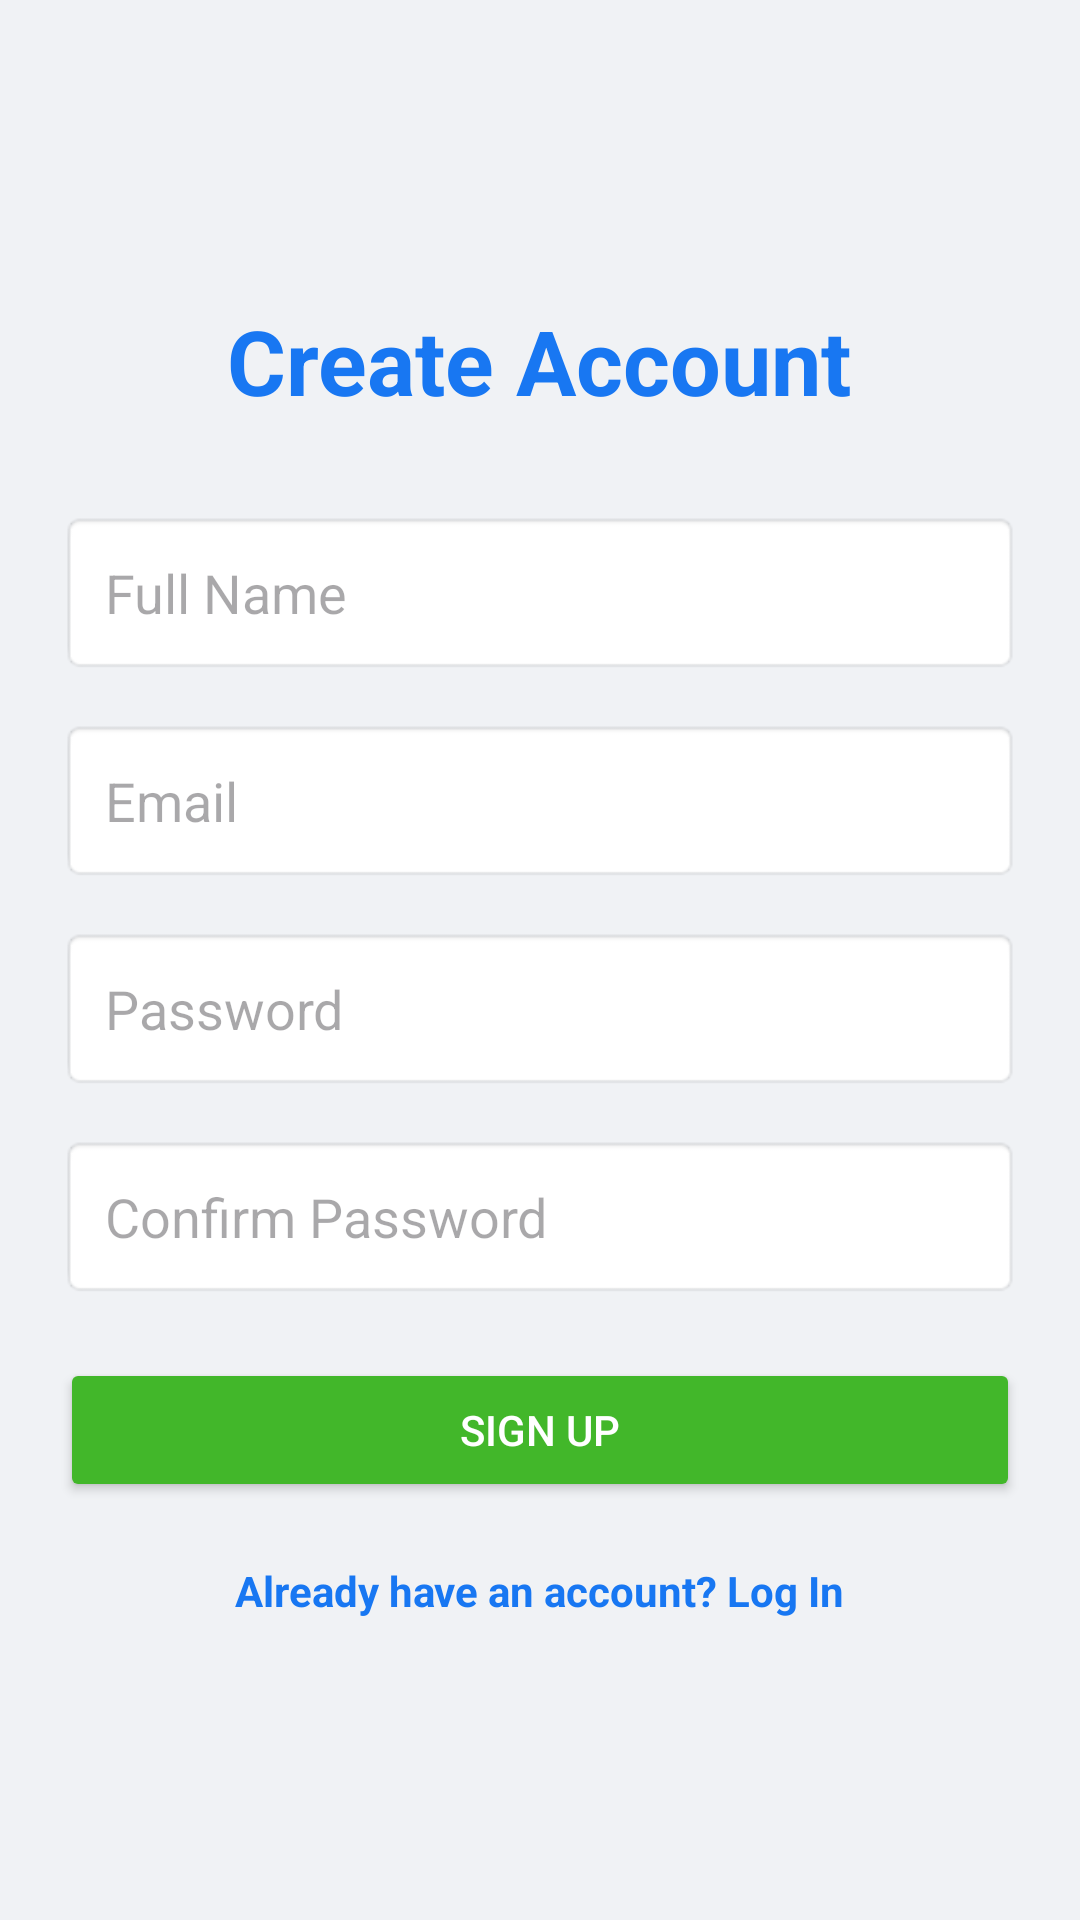

Layout XML and referenced resources for this Android screen:
<!-- AndroidManifest.xml: application theme Theme.BTLNHOM6 -->
<!-- res/layout/activity_register.xml -->
<?xml version="1.0" encoding="utf-8"?>
<LinearLayout xmlns:android="http://schemas.android.com/apk/res/android"
    android:layout_width="match_parent"
    android:layout_height="match_parent"
    android:orientation="vertical"
    android:padding="20dp"
    android:gravity="center">

    <TextView
        android:layout_width="wrap_content"
        android:layout_height="wrap_content"
        android:text="Create Account"
        android:textSize="30sp"
        android:textStyle="bold"
        android:textColor="#1877F2"
        android:layout_marginBottom="30dp"/>

    <EditText
        android:id="@+id/etFullName"
        android:layout_width="match_parent"
        android:layout_height="wrap_content"
        android:hint="Full Name"
        android:inputType="textPersonName"
        android:padding="15dp"
        android:background="@android:drawable/editbox_background"
        android:layout_marginBottom="15dp"/>

    <EditText
        android:id="@+id/etEmailRegister"
        android:layout_width="match_parent"
        android:layout_height="wrap_content"
        android:hint="Email"
        android:inputType="textEmailAddress"
        android:padding="15dp"
        android:background="@android:drawable/editbox_background"
        android:layout_marginBottom="15dp"/>

    <EditText
        android:id="@+id/etPasswordRegister"
        android:layout_width="match_parent"
        android:layout_height="wrap_content"
        android:hint="Password"
        android:inputType="textPassword"
        android:padding="15dp"
        android:background="@android:drawable/editbox_background"
        android:layout_marginBottom="15dp"/>

    <EditText
        android:id="@+id/etConfirmPassword"
        android:layout_width="match_parent"
        android:layout_height="wrap_content"
        android:hint="Confirm Password"
        android:inputType="textPassword"
        android:padding="15dp"
        android:background="@android:drawable/editbox_background"
        android:layout_marginBottom="20dp"/>

    <Button
        android:id="@+id/btnSignUp"
        android:layout_width="match_parent"
        android:layout_height="wrap_content"
        android:text="Sign Up"
        android:backgroundTint="#42B72A"
        android:textColor="@android:color/white"
        android:padding="12dp"/>

    <TextView
        android:id="@+id/tvLogin"
        android:layout_width="wrap_content"
        android:layout_height="wrap_content"
        android:text="Already have an account? Log In"
        android:textColor="#1877F2"
        android:layout_marginTop="20dp"
        android:textStyle="bold"/>

</LinearLayout>
<!-- resources referenced by this layout -->
<resources>
  <style name="Theme.BTLNHOM6" parent="Base.Theme.BTLNHOM6" />
  <style name="Base.Theme.BTLNHOM6" parent="Theme.Material3.DayNight.NoActionBar">
          
          <item name="colorPrimary">@color/fb_blue</item>
          <item name="android:windowBackground">@color/bg_light</item>
          <item name="colorSurface">@color/surface_light</item>
          <item name="colorOnSurface">@color/text_primary_light</item>
          <item name="colorOnSurfaceVariant">@color/text_secondary_light</item>
          <item name="android:textColorPrimary">@color/text_primary_light</item>
          <item name="android:textColorSecondary">@color/text_secondary_light</item>
      </style>
  <color name="fb_blue">#1877F2</color>
  <color name="bg_light">#F0F2F5</color>
  <color name="surface_light">#FFFFFF</color>
  <color name="text_primary_light">#050505</color>
  <color name="text_secondary_light">#65676B</color>
</resources>
